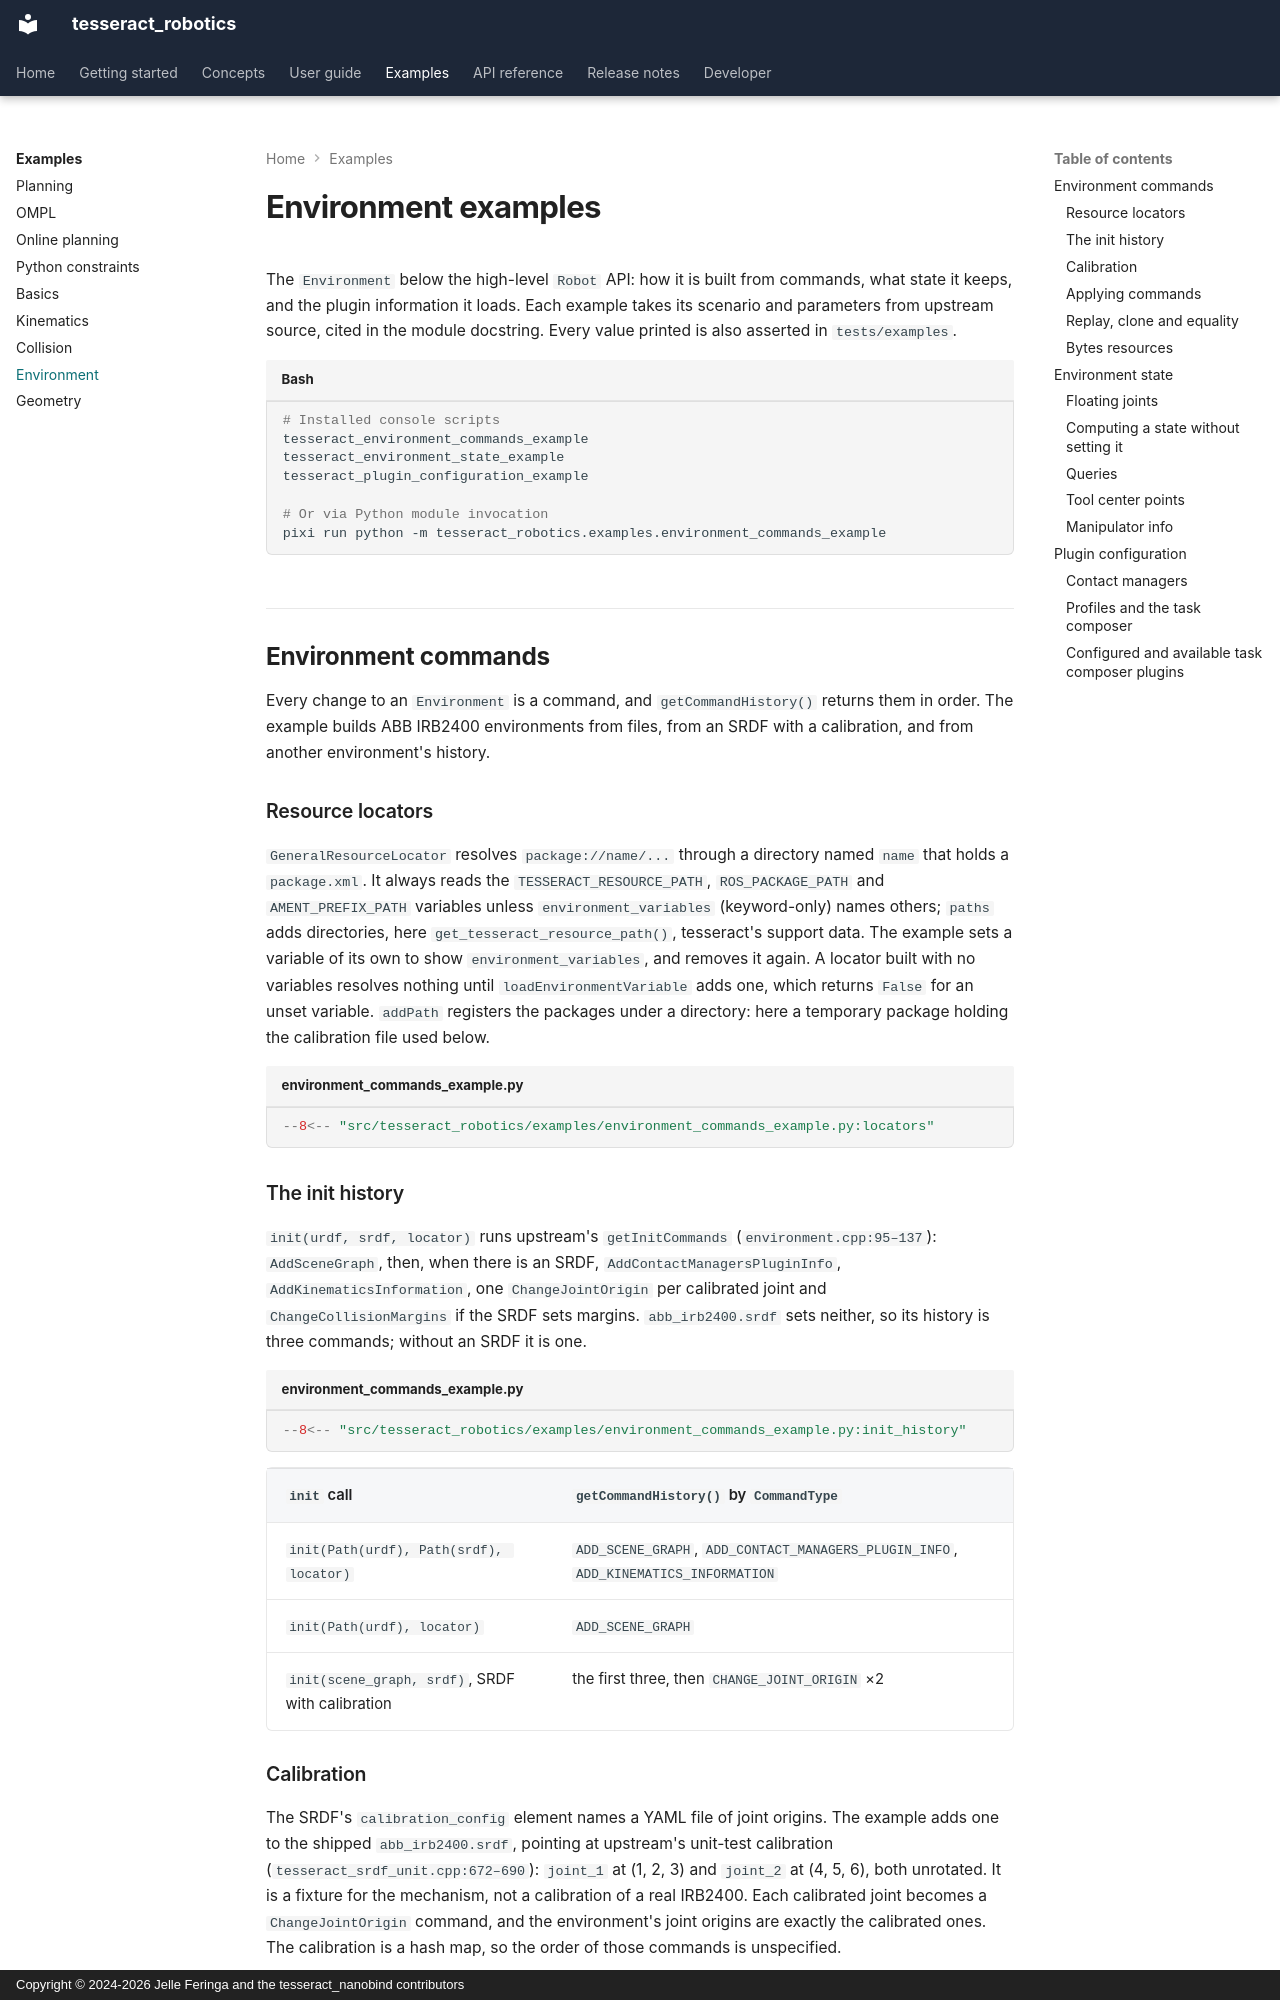

repository: tesseract-robotics/tesseract_nanobind · page: examples/environment/index.html · generator: mkdocs · copyright: Copyright © 2024-2026 Jelle Feringa and the tesseract_nanobind contributors

# Environment examples

The `Environment` below the high-level `Robot` API: how it is built from
commands, what state it keeps, and the plugin information it loads. Each example
takes its scenario and parameters from upstream source, cited in the module
docstring. Every value printed is also asserted in `tests/examples`.

```bash
# Installed console scripts
tesseract_environment_commands_example
tesseract_environment_state_example
tesseract_plugin_configuration_example

# Or via Python module invocation
pixi run python -m tesseract_robotics.examples.environment_commands_example
```

## Environment commands

Every change to an `Environment` is a command, and `getCommandHistory()`
returns them in order. The example builds ABB IRB2400 environments from files,
from an SRDF with a calibration, and from another environment's history.

### Resource locators

`GeneralResourceLocator` resolves `package://name/...` through a directory named
`name` that holds a `package.xml`. It always reads the
`TESSERACT_RESOURCE_PATH`, `ROS_PACKAGE_PATH` and `AMENT_PREFIX_PATH` variables
unless `environment_variables` (keyword-only) names others; `paths` adds
directories, here `get_tesseract_resource_path()`, tesseract's support data. The
example sets a variable of its own to show `environment_variables`, and removes
it again. A locator built with no variables resolves nothing until
`loadEnvironmentVariable` adds one, which returns `False` for an unset variable.
`addPath` registers the packages under a directory: here a temporary package
holding the calibration file used below.

```python title="environment_commands_example.py"
--8<-- "src/tesseract_robotics/examples/environment_commands_example.py:locators"
```

### The init history

`init(urdf, srdf, locator)` runs upstream's `getInitCommands`
(`environment.cpp:95–137`): `AddSceneGraph`, then, when there is an SRDF,
`AddContactManagersPluginInfo`, `AddKinematicsInformation`, one
`ChangeJointOrigin` per calibrated joint and `ChangeCollisionMargins` if the SRDF
sets margins. `abb_irb2400.srdf` sets neither, so its history is three commands;
without an SRDF it is one.

```python title="environment_commands_example.py"
--8<-- "src/tesseract_robotics/examples/environment_commands_example.py:init_history"
```

| `init` call | `getCommandHistory()` by `CommandType` |
|---|---|
| `init(Path(urdf), Path(srdf), locator)` | `ADD_SCENE_GRAPH`, `ADD_CONTACT_MANAGERS_PLUGIN_INFO`, `ADD_KINEMATICS_INFORMATION` |
| `init(Path(urdf), locator)` | `ADD_SCENE_GRAPH` |
| `init(scene_graph, srdf)`, SRDF with calibration | the first three, then `CHANGE_JOINT_ORIGIN` ×2 |
